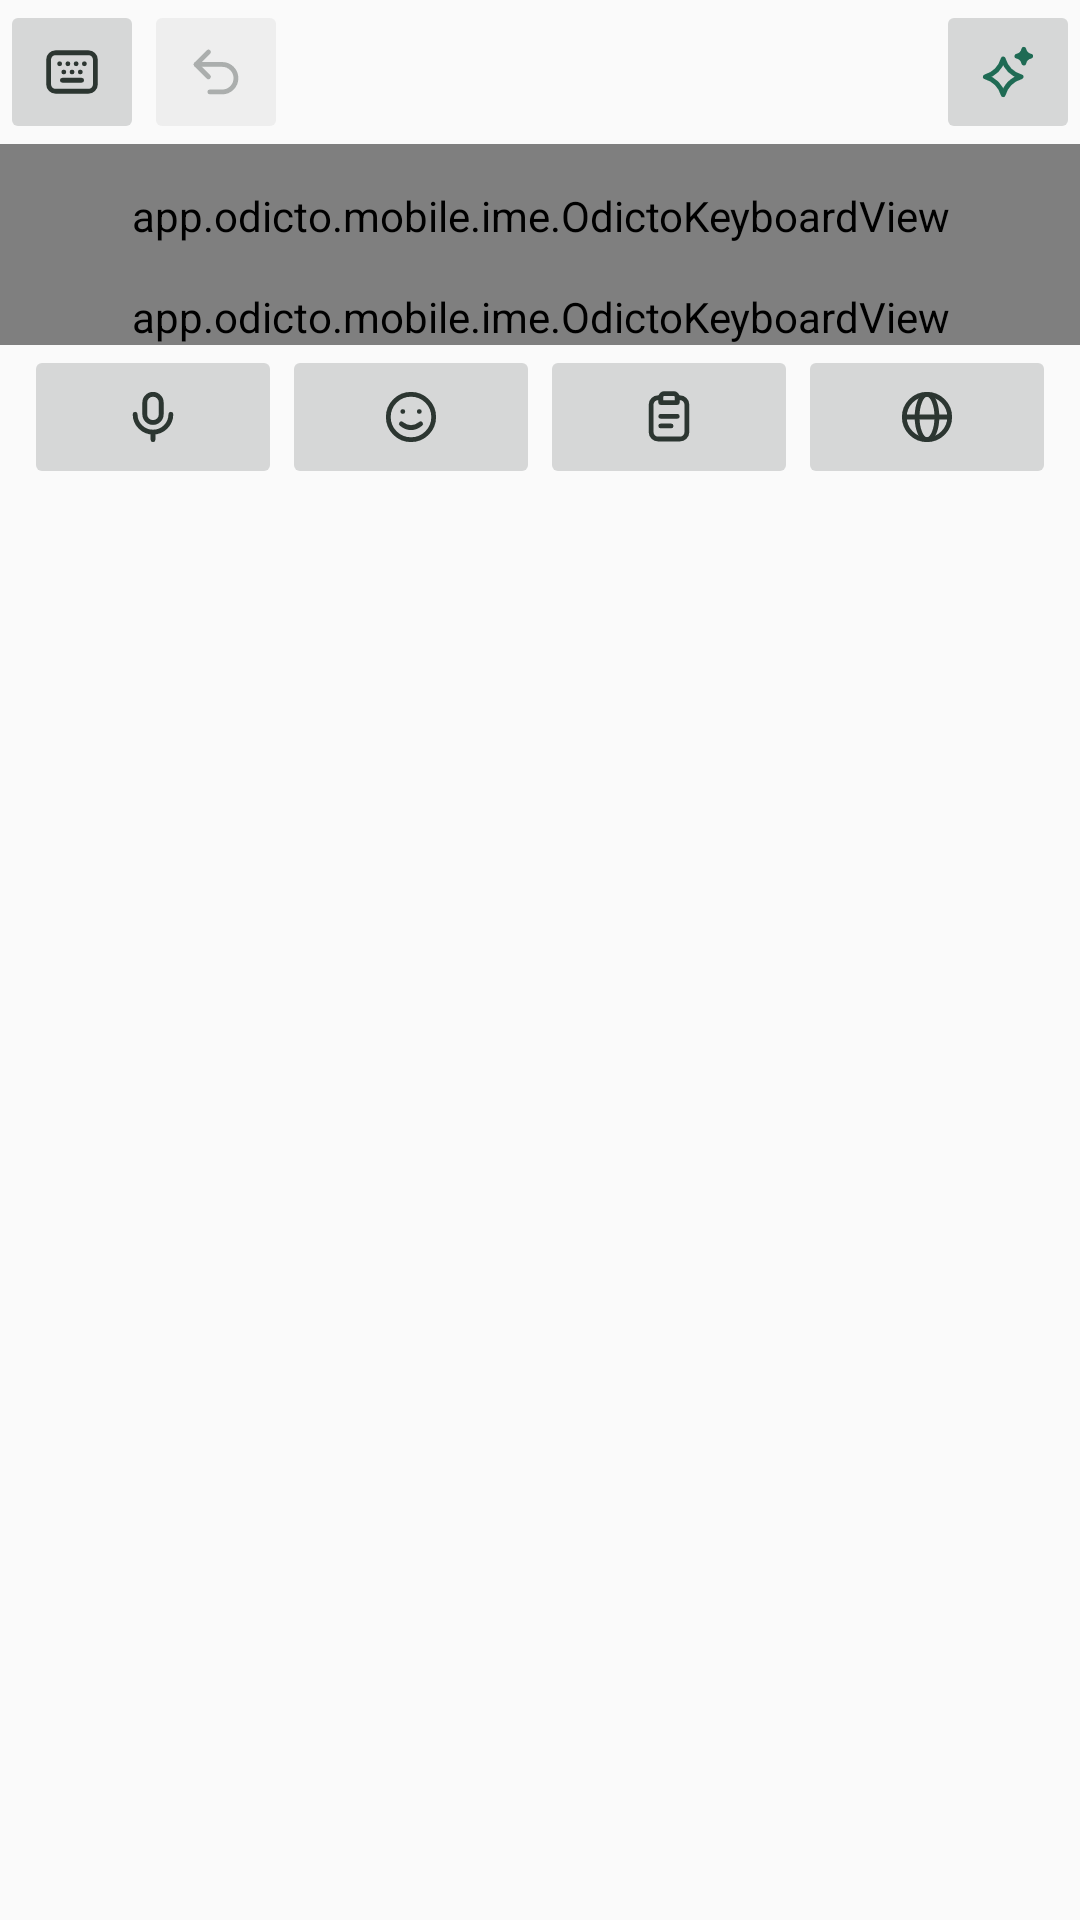

Produce the Android XML layout that renders to this screen, including the resource entries it uses.
<!-- AndroidManifest.xml: application theme AppTheme -->
<!-- res/layout/ime_keyboard.xml -->
<?xml version="1.0" encoding="utf-8"?>
<FrameLayout xmlns:android="http://schemas.android.com/apk/res/android"
    android:layout_width="match_parent"
    android:layout_height="wrap_content">

    <LinearLayout
        android:id="@+id/ime_column"
        android:layout_width="match_parent"
        android:layout_height="wrap_content"
        android:layout_gravity="center_horizontal"
        android:orientation="vertical"
        android:paddingBottom="0dp">

        <LinearLayout
            android:id="@+id/ime_top_controls"
            android:layout_width="match_parent"
            android:layout_height="wrap_content"
            android:orientation="vertical">

            
            
            <FrameLayout
                android:id="@+id/ime_top_row"
                android:layout_width="match_parent"
                android:layout_height="48dp"
                android:layoutDirection="ltr">

                <ImageButton
                    android:id="@+id/ime_keyboard_toggle"
                    android:layout_width="48dp"
                    android:layout_height="48dp"
                    android:layout_gravity="top|start"
                    android:contentDescription="Show keyboard"
                    android:padding="13dp"
                    android:scaleType="fitCenter"
                    android:src="@drawable/odicto_ic_keyboard"
                    android:tint="@color/odicto_toolbar_icon" />

                
                <ImageButton
                    android:id="@+id/ime_undo"
                    android:layout_width="48dp"
                    android:layout_height="48dp"
                    android:layout_gravity="top|start"
                    android:layout_marginStart="48dp"
                    android:alpha="0.35"
                    android:contentDescription="Undo last polish"
                    android:padding="13dp"
                    android:scaleType="fitCenter"
                    android:src="@drawable/odicto_ic_undo"
                    android:tint="@color/odicto_toolbar_icon" />

                <ImageButton
                    android:id="@+id/ime_polish"
                    android:layout_width="48dp"
                    android:layout_height="48dp"
                    android:layout_gravity="top|end"
                    android:contentDescription="Polish all text in this field"
                    android:padding="13dp"
                    android:scaleType="fitCenter"
                    android:src="@drawable/odicto_ic_polish"
                    android:tint="@color/odicto_accent" />

                
                <FrameLayout
                    android:id="@+id/ime_assistance"
                    android:layout_width="match_parent"
                    android:layout_height="48dp"
                    android:layout_gravity="top|start"
                    android:background="@color/odicto_keyboard_background"
                    android:visibility="gone">

                    <LinearLayout
                        android:id="@+id/ime_suggestions"
                        android:layout_width="match_parent"
                        android:layout_height="match_parent"
                        android:orientation="horizontal"
                        android:gravity="center_vertical"
                        android:contentDescription="Spelling suggestions"
                        android:visibility="gone" />

                    <TextView
                        android:id="@+id/ime_polish_status"
                        android:layout_width="match_parent"
                        android:layout_height="match_parent"
                        android:gravity="center_vertical|start"
                        android:lines="1"
                        android:maxLines="1"
                        android:ellipsize="end"
                        android:clickable="false"
                        android:focusable="false"
                        android:paddingStart="8dp"
                        android:paddingEnd="8dp"
                        android:textColor="@color/odicto_accent"
                        android:textSize="13sp"
                        android:visibility="invisible" />
                </FrameLayout>

                
                <FrameLayout
                    android:id="@+id/ime_paste"
                    android:layout_width="match_parent"
                    android:layout_height="48dp"
                    android:layout_gravity="top|start"
                    android:background="@color/odicto_keyboard_background"
                    android:visibility="gone" />
            </FrameLayout>

            
            <app.odicto.mobile.ime.OdictoKeyboardView
                android:id="@+id/ime_quick_keys"
                android:layout_width="match_parent"
                android:layout_height="48dp"
                android:layoutDirection="ltr" />
        </LinearLayout>

        <LinearLayout
            android:id="@+id/ime_typing_area"
            android:layout_width="match_parent"
            android:layout_height="wrap_content"
            android:layout_weight="1"
            android:orientation="vertical">

            
            <FrameLayout
                android:id="@+id/ime_content"
                android:layout_width="match_parent"
                android:layout_height="wrap_content">

                <app.odicto.mobile.ime.OdictoKeyboardView
                    android:id="@+id/ime_keyboard"
                    android:layout_width="match_parent"
                    android:layout_height="wrap_content"
                    android:background="@color/odicto_keyboard_background" />

                <LinearLayout
                    android:id="@+id/emoji_panel"
                    android:layout_width="match_parent"
                    android:layout_height="match_parent"
                    android:background="@color/odicto_keyboard_background"
                    android:elevation="4dp"
                    android:orientation="vertical"
                    android:paddingStart="6dp"
                    android:paddingEnd="6dp"
                    android:visibility="gone" />

                <LinearLayout
                    android:id="@+id/clipboard_panel"
                    android:layout_width="match_parent"
                    android:layout_height="match_parent"
                    android:background="@color/odicto_keyboard_background"
                    android:elevation="4dp"
                    android:orientation="vertical"
                    android:paddingStart="6dp"
                    android:paddingEnd="6dp"
                    android:visibility="gone" />

                
                <TextView
                    android:id="@+id/ime_notice"
                    android:layout_width="match_parent"
                    android:layout_height="wrap_content"
                    android:layout_gravity="bottom"
                    android:layout_margin="8dp"
                    android:background="@drawable/odicto_key_background"
                    android:gravity="center"
                    android:padding="10dp"
                    android:textColor="@color/odicto_key_label"
                    android:textSize="13sp"
                    android:visibility="gone" />
            </FrameLayout>

            
            <include
                android:id="@+id/function_row"
                layout="@layout/ime_function_row" />

        </LinearLayout>

    </LinearLayout>
</FrameLayout>
<!-- res/layout/ime_function_row.xml (included above) -->
<?xml version="1.0" encoding="utf-8"?>
<LinearLayout xmlns:android="http://schemas.android.com/apk/res/android"
    android:id="@+id/function_row"
    android:layout_width="match_parent"
    android:layout_height="48dp"
    android:background="@android:color/transparent"
    android:baselineAligned="false"
    android:gravity="center_vertical"
    android:orientation="horizontal"
    android:paddingStart="8dp"
    android:paddingEnd="8dp">

    <ImageButton
        android:id="@+id/function_mic"
        android:layout_width="0dp"
        android:layout_height="48dp"
        android:layout_weight="1"
        android:contentDescription="Hold to speak. Double tap for voice options."
        android:padding="13dp"
        android:scaleType="fitCenter"
        android:src="@drawable/odicto_ic_mic"
        android:tint="@color/odicto_toolbar_icon" />

    <ImageButton
        android:id="@+id/function_emoji"
        android:layout_width="0dp"
        android:layout_height="48dp"
        android:layout_weight="1"
        android:contentDescription="Emoji"
        android:padding="13dp"
        android:scaleType="fitCenter"
        android:src="@drawable/odicto_ic_emoji"
        android:tint="@color/odicto_toolbar_icon" />

    <ImageButton
        android:id="@+id/function_clipboard"
        android:layout_width="0dp"
        android:layout_height="48dp"
        android:layout_weight="1"
        android:contentDescription="Clipboard"
        android:padding="13dp"
        android:scaleType="fitCenter"
        android:src="@drawable/odicto_ic_clipboard"
        android:tint="@color/odicto_toolbar_icon" />

    <ImageButton
        android:id="@+id/function_switch"
        android:layout_width="0dp"
        android:layout_height="48dp"
        android:layout_weight="1"
        android:contentDescription="Switch to the next keyboard"
        android:padding="13dp"
        android:scaleType="fitCenter"
        android:src="@drawable/odicto_ic_switch_keyboard"
        android:tint="@color/odicto_toolbar_icon" />
</LinearLayout>
<!-- resources referenced by this layout -->
<resources>
  <color name="odicto_accent">#FF1F6B54</color>
  <color name="odicto_key_label">#FF1B2420</color>
  <color name="odicto_keyboard_background">#FFE6EAE5</color>
  <color name="odicto_toolbar_icon">#FF2C3631</color>
  <!-- drawable odicto_ic_mic (drawable) -->
  <?xml version="1.0" encoding="utf-8"?>
  <vector xmlns:android="http://schemas.android.com/apk/res/android"
      android:width="24dp" android:height="24dp"
      android:viewportWidth="24" android:viewportHeight="24">
      <path android:fillColor="#00000000" android:strokeColor="#FFFFFFFF" android:strokeWidth="1.75" android:strokeLineCap="round" android:strokeLineJoin="round"
          android:pathData="M9,6.75 A3,3 0 0 1 15,6.75 V11 A3,3 0 0 1 9,11 Z" />
      <path android:fillColor="#00000000" android:strokeColor="#FFFFFFFF" android:strokeWidth="1.75" android:strokeLineCap="round" android:strokeLineJoin="round"
          android:pathData="M5.5,11 A6.5,6.5 0 0 0 18.5,11" />
      <path android:fillColor="#00000000" android:strokeColor="#FFFFFFFF" android:strokeWidth="1.75" android:strokeLineCap="round" android:strokeLineJoin="round"
          android:pathData="M12,17.5 V20.25" />
  </vector>
  <!-- drawable odicto_ic_polish (drawable) -->
  <?xml version="1.0" encoding="utf-8"?>
  <vector xmlns:android="http://schemas.android.com/apk/res/android"
      android:width="24dp" android:height="24dp"
      android:viewportWidth="24" android:viewportHeight="24">
      <path android:fillColor="#00000000" android:strokeColor="#FFFFFFFF" android:strokeWidth="1.75" android:strokeLineCap="round" android:strokeLineJoin="round"
          android:pathData="M10.25,7.25 Q11.75,12.25 16.75,13.75 Q11.75,15.25 10.25,20.25 Q8.75,15.25 3.75,13.75 Q8.75,12.25 10.25,7.25 Z" />
      <path android:fillColor="#FFFFFFFF" android:strokeColor="#FFFFFFFF" android:strokeWidth="1.75" android:strokeLineCap="round" android:strokeLineJoin="round"
          android:pathData="M17.75,3.75 Q18.2,5.8 20.25,6.25 Q18.2,6.7 17.75,8.75 Q17.3,6.7 15.25,6.25 Q17.3,5.8 17.75,3.75 Z" />
  </vector>
  <!-- drawable odicto_ic_undo (drawable) -->
  <?xml version="1.0" encoding="utf-8"?>
  <vector xmlns:android="http://schemas.android.com/apk/res/android"
      android:width="24dp" android:height="24dp"
      android:viewportWidth="24" android:viewportHeight="24">
      <path android:fillColor="#00000000" android:strokeColor="#FFFFFFFF" android:strokeWidth="1.75" android:strokeLineCap="round" android:strokeLineJoin="round"
          android:pathData="M9.25,4.75 L4.75,9.25 L9.25,13.75" />
      <path android:fillColor="#00000000" android:strokeColor="#FFFFFFFF" android:strokeWidth="1.75" android:strokeLineCap="round" android:strokeLineJoin="round"
          android:pathData="M4.75,9.25 H14.25 A5,5 0 0 1 14.25,19.25 H9.75" />
  </vector>
  <style name="AppTheme" parent="Theme.AppCompat.Light.DarkActionBar">
          
          <item name="colorPrimary">@color/colorPrimary</item>
          <item name="colorPrimaryDark">@color/colorPrimaryDark</item>
          <item name="colorAccent">@color/colorAccent</item>
      </style>
  <color name="odicto_panel_card_selected">#FFD9E0D9</color>
  <color name="odicto_popup_edge">#FFBAC3BB</color>
  <color name="odicto_panel_card">#FFFFFFFF</color>
  <color name="odicto_surface_raised">#FFEDF1EC</color>
  <color name="odicto_divider">#FFC6CEC6</color>
  <!-- not gathered from this repository: default colours our renderer supplied (Android Studio template values) -->
  <color name="colorPrimary">#FF6200EE</color>
  <color name="colorPrimaryDark">#FF3700B3</color>
  <color name="colorAccent">#FF03DAC5</color>
</resources>
